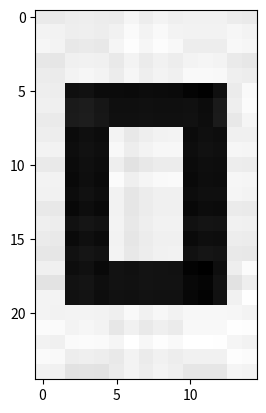

Reproduce this figure in Python.
%matplotlib inline
import numpy as np
from numpy.linalg import svd
import matplotlib.pyplot as plt
from numpy import linalg
from numpy import random
from PIL import Image

m = 25
n = 15
M = np.zeros((m,n))
M[5:8,2:-2].fill(1)
M[8:-8,2:5].fill(1)
M[8:-8,-5:-2].fill(1)
M[-8:-5,2:-2].fill(1)
M = 1 - M

plt.gray()
plt.imshow(255 * M, interpolation='none')
None

U,s,V = linalg.svd(M, full_matrices=False)

S = np.diag(s)
MR = np.dot(U, np.dot(S,V))
plt.gray()
plt.imshow(255 * MR, interpolation='none')
None

s

s1 = s[0:3]
s1

U1 = U[:,0:3]
V1 = V[0:3,:]

S1 = np.diag(s1)
M2 = np.dot(U1, np.dot(S1,V1))
plt.gray()
plt.imshow(255*M2, interpolation='none')
None

sd = 0.05
MN = M + sd * random.randn(25,15)

plt.gray()
plt.imshow(255 * MN, interpolation='none')
None

U,s,V = linalg.svd(MN, full_matrices=False)

s

nc = 3
s1 = s[0:nc]
U1 = U[:,0:nc]
V1 = V[0:nc,:]
S1 = np.diag(s1)
M2 = np.dot(U1, np.dot(S1,V1))
plt.gray()
plt.imshow(255*M2, interpolation='none')
None

